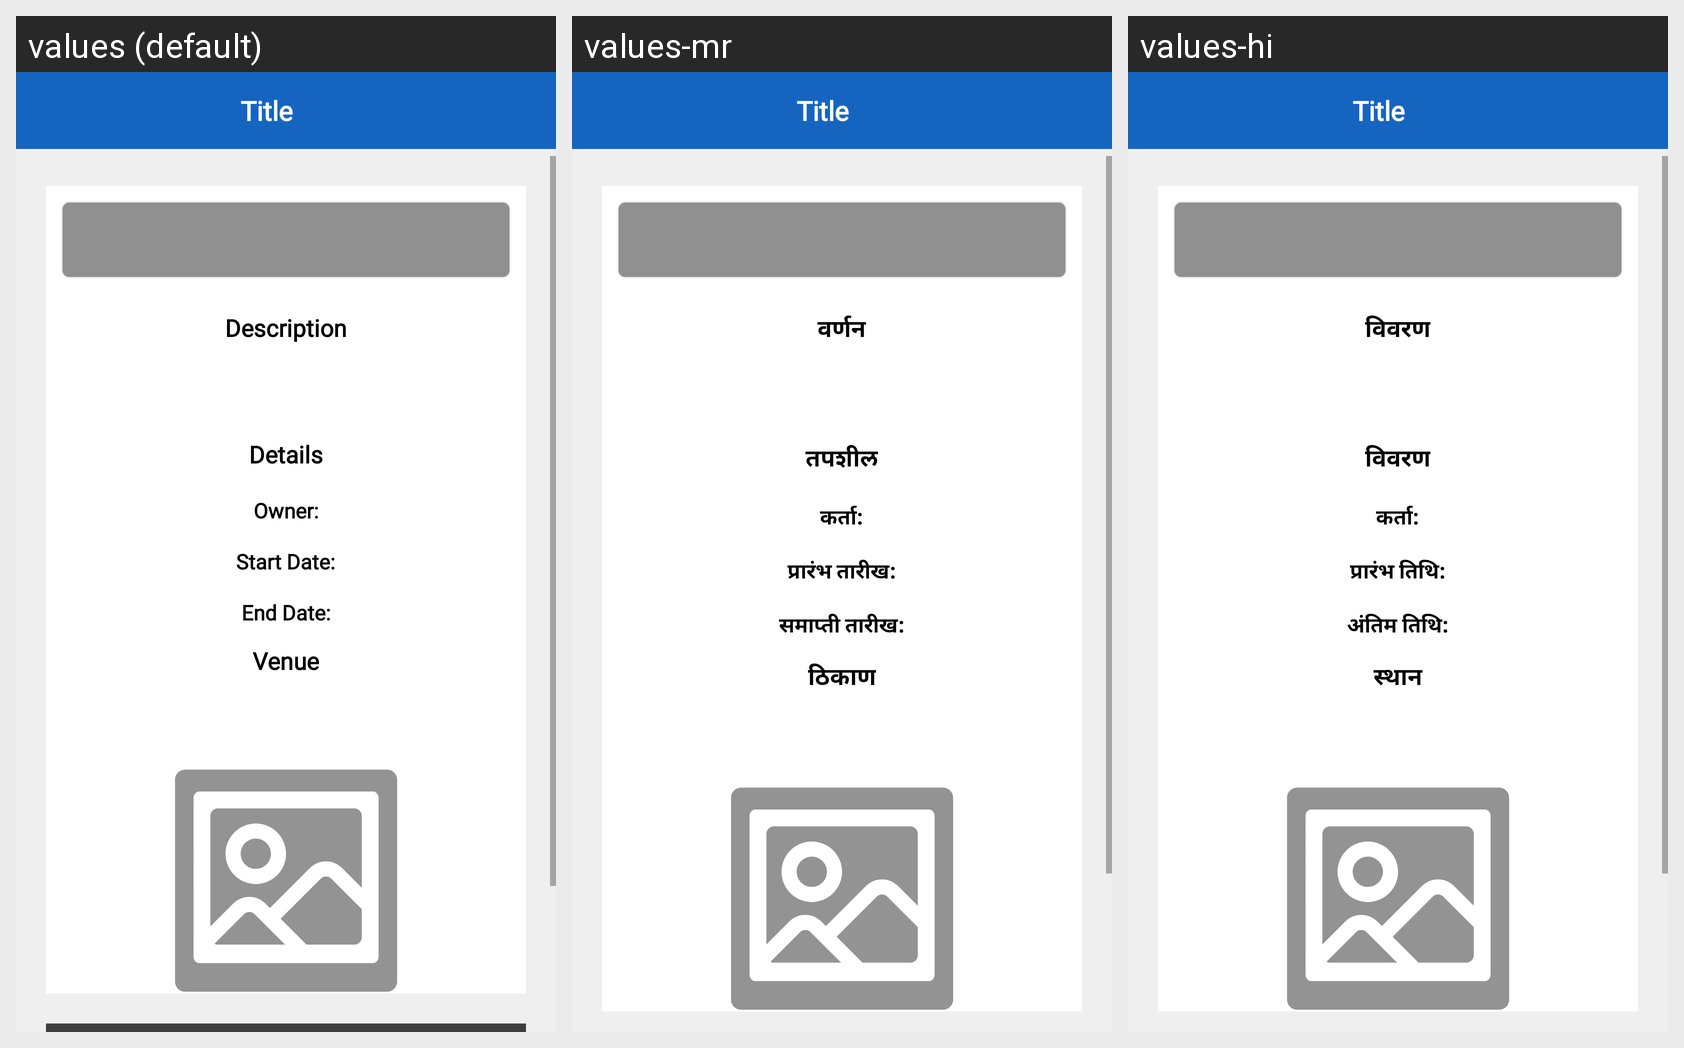

The same Android screen rendered under several of its app's locales, left to right. List the strings drawn on it with the default value and each locale's translation.
Android screen res/layout/activity_event_detail.xml rendered under 3 locales, left to right: values (default), values-mr, values-hi. Device: Nexus 5 (rendered at 1080×1920; each locale shown at half size, 540×960, under a caption strip naming it); theme AppTheme.
Strings drawn on this screen, with the default value and each locale's value (text and hints the layout hard-codes, and strings that could not be matched under every locale, appear in the picture but are not listed):

task_description
  values: Description
  values-mr: वर्णन
  values-hi: विवरण

details
  values: Details
  values-mr: तपशील
  values-hi: विवरण

owner_label
  values: Owner:
  values-mr: कर्ता:
  values-hi: कर्ता:

start_date_collan
  values: Start Date:
  values-mr: प्रारंभ तारीख:
  values-hi: प्रारंभ तिथि:

end_date_collan
  values: End Date:
  values-mr: समाप्ती तारीख:
  values-hi: अंतिम तिथि:

venue
  values: Venue
  values-mr: ठिकाण
  values-hi: स्थान
